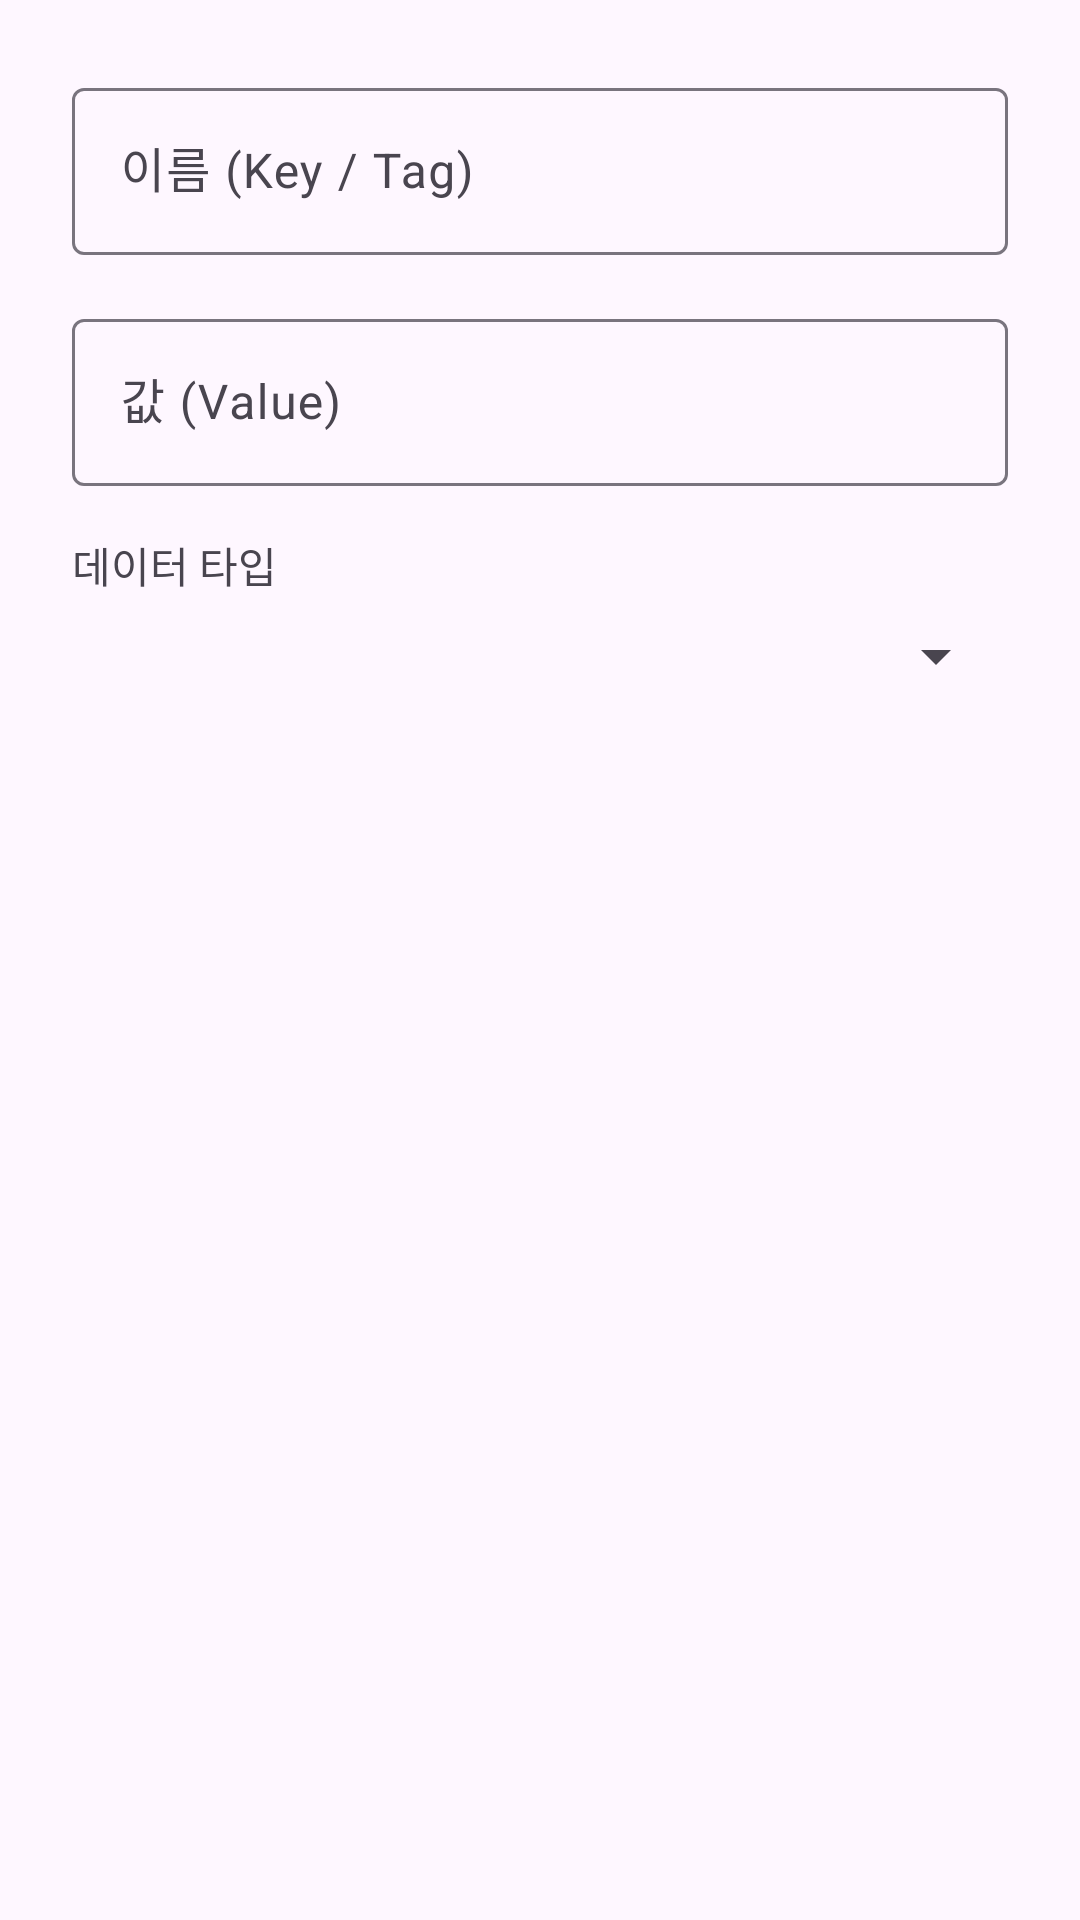

The Android layout XML behind this screen, and the referenced resources:
<!-- AndroidManifest.xml: application theme Theme.AndroidJSONEditor -->
<!-- res/layout/dialog_edit_node.xml -->
<?xml version="1.0" encoding="utf-8"?>
<LinearLayout
    xmlns:android="http://schemas.android.com/apk/res/android"
    android:layout_width="match_parent"
    android:layout_height="wrap_content"
    android:orientation="vertical"
    android:padding="24dp">

    
    <com.google.android.material.textfield.TextInputLayout
        android:layout_width="match_parent"
        android:layout_height="wrap_content"
        android:hint="@string/node_name_hint">

        <com.google.android.material.textfield.TextInputEditText
            android:id="@+id/edit_node_name"
            android:layout_width="match_parent"
            android:layout_height="wrap_content"
            android:inputType="text"
            android:maxLines="1"/>
    </com.google.android.material.textfield.TextInputLayout>

    
    <com.google.android.material.textfield.TextInputLayout
        android:layout_width="match_parent"
        android:layout_height="wrap_content"
        android:layout_marginTop="16dp"
        android:hint="@string/node_value_hint">

        <com.google.android.material.textfield.TextInputEditText
            android:id="@+id/edit_node_value"
            android:layout_width="match_parent"
            android:layout_height="wrap_content"
            android:inputType="text"/>
    </com.google.android.material.textfield.TextInputLayout>

    
    <TextView
        android:layout_width="wrap_content"
        android:layout_height="wrap_content"
        android:layout_marginTop="16dp"
        android:text="@string/data_type_label"
        android:labelFor="@id/type_spinner"/>

    <Spinner
        android:id="@+id/type_spinner"
        android:layout_width="match_parent"
        android:layout_height="wrap_content"
        android:layout_marginTop="8dp" />

</LinearLayout>
<!-- resources referenced by this layout -->
<resources>
  <string name="data_type_label">데이터 타입</string>
  <string name="node_name_hint">이름 (Key / Tag)</string>
  <string name="node_value_hint">값 (Value)</string>
  <style name="Theme.AndroidJSONEditor" parent="Base.Theme.AndroidJSONEditor" />
  <style name="Base.Theme.AndroidJSONEditor" parent="Theme.Material3.DayNight.NoActionBar">
          
          
      </style>
</resources>
